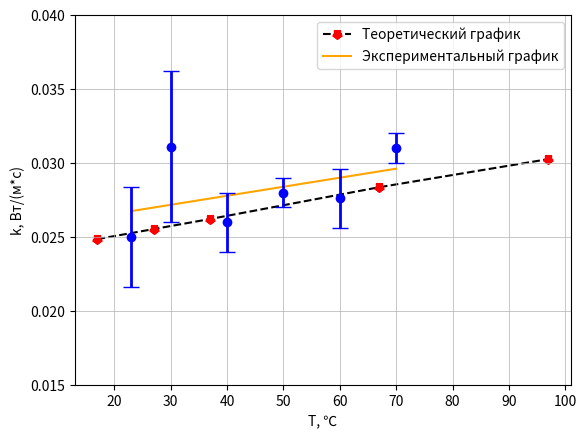

Source code (Python):
import numpy as np
import matplotlib.pyplot as plt

k = np.array([0.025, 0.0311, 0.026, 0.028, 0.0276, 0.031])
T = np.array([23, 30, 40, 50, 60, 70])

k_t = np.array([0.02485, 0.02553, 0.02621, 0.02836, 0.03026])
T_t = np.array([17, 27, 37, 67, 97])

fig, ax = plt.subplots()

t = np.polyfit(T, k, 1)
f = np.poly1d(t)

#ax.scatter(T_t, k_t, c="r", zorder = 1, marker = 'x')
ax.plot(T_t, k_t, label = 'Теоретический график',
         linestyle='--', alpha = 1,
         color = 'black', ms=5, zorder = 0, marker = "*", markeredgecolor = "r", markeredgewidth = 5)

#ax.scatter(T, k, c="r", zorder = 1)
ax.plot(T, f(T), label = 'Экспериментальный график',
         linestyle='-', alpha = 1,
         color = 'orange', ms=5)
ax.set_ylim(0.015, 0.04)
ax.grid(linewidth = 0.5)
yerr = [0.0034, 0.0051, 0.002, 0.001, 0.002, 0.001]
ax.errorbar(T, k, yerr=yerr, c="b", fmt='o', linewidth=2, capsize=6)
plt.xlabel('T, ℃', fontsize=10)
plt.ylabel('k, Вт/(м*с)', fontsize=10)
plt.legend()
plt.savefig("График зависимости теплопроводности от температуры", dpi=600)

plt.show()

